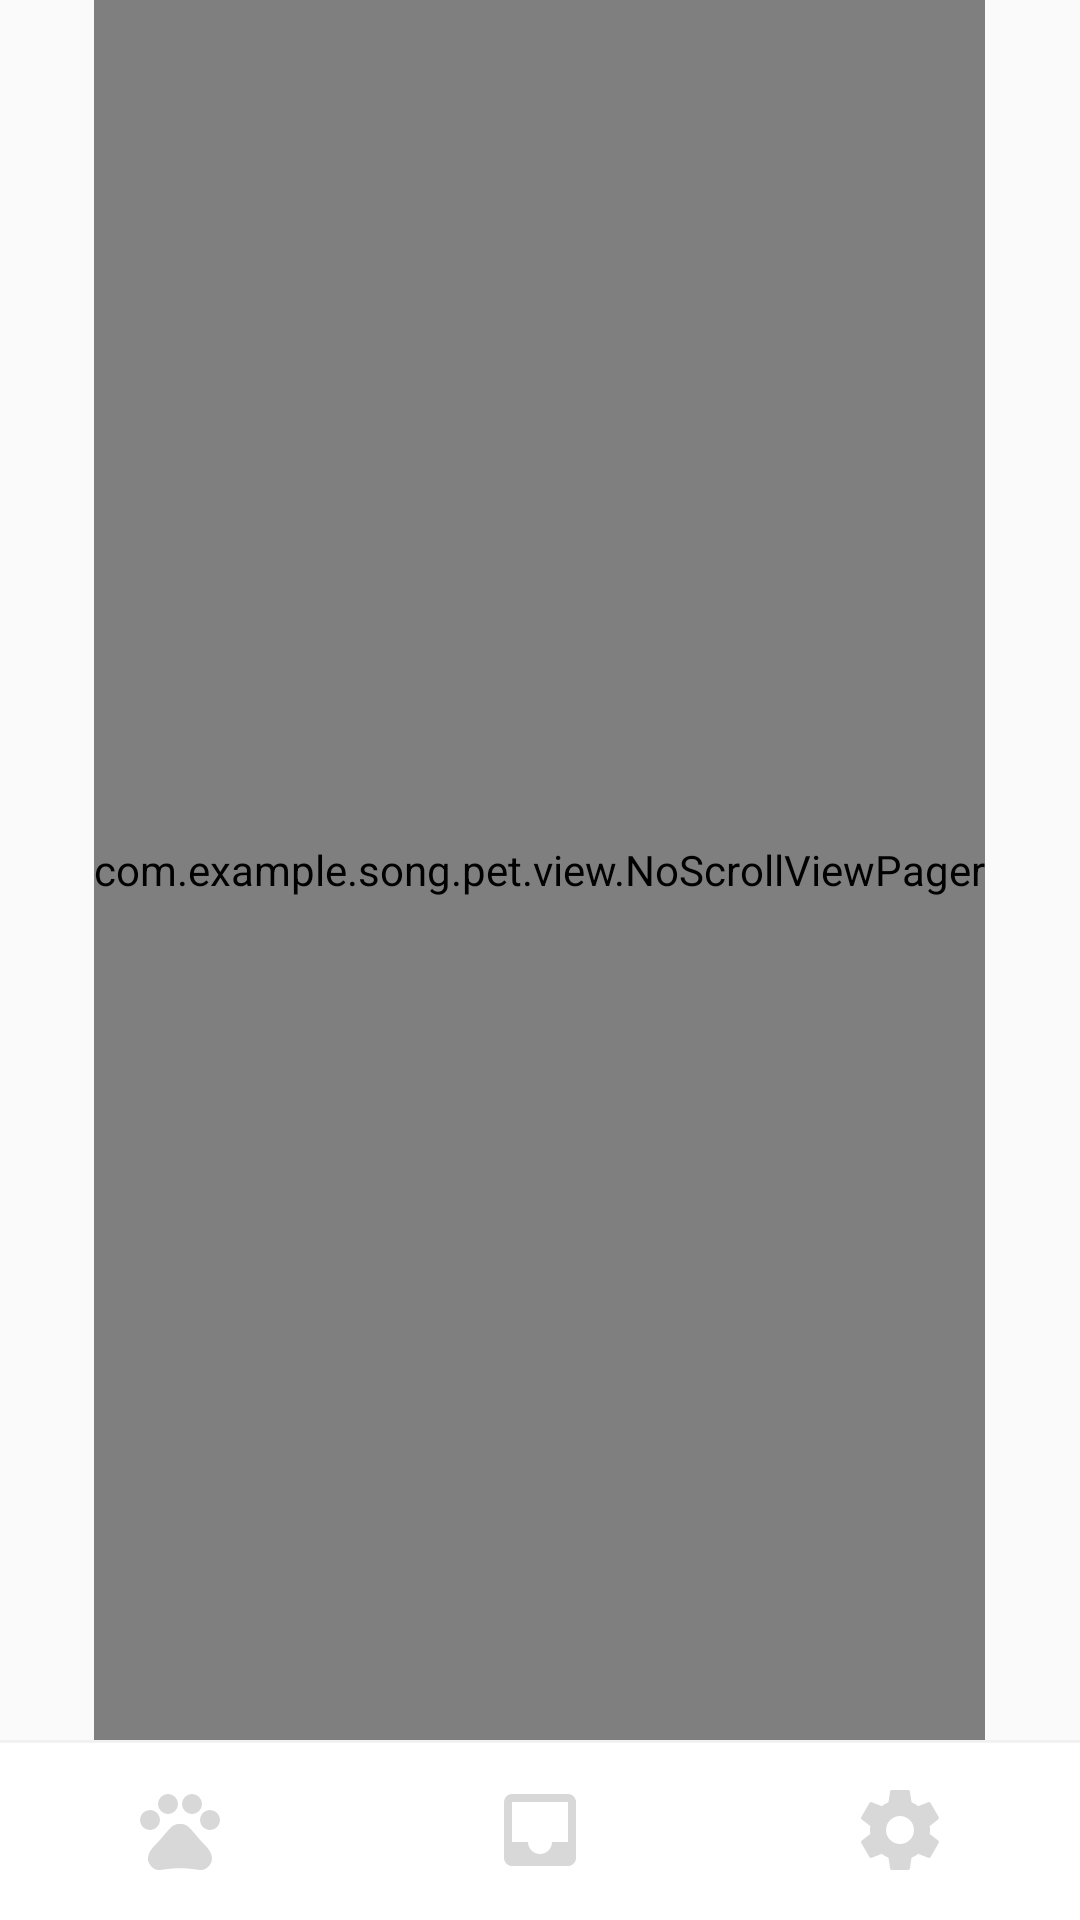

Reconstruct the res/layout file that produces this screen, plus the resources it refers to.
<!-- AndroidManifest.xml: application theme AppTheme -->
<!-- res/layout/activity_main.xml -->
<LinearLayout xmlns:android="http://schemas.android.com/apk/res/android"
    xmlns:app="http://schemas.android.com/apk/res-auto"
    android:layout_width="fill_parent"
    android:layout_height="fill_parent"

    android:orientation="vertical">

    <com.example.song.pet.view.NoScrollViewPager
        android:id="@+id/mPager"
        android:layout_width="wrap_content"
        android:layout_height="0dp"
        android:layout_gravity="center"
        android:layout_weight="1"
        android:flipInterval="30"
        android:persistentDrawingCache="animation" />

    
        
        
        

        
            
            
            
            

            
                
                
                
                

                
                    
                    
                    
                    
                    
                    

                
                    
                    
                    
                    
                    
                    
            
        

        
            
            
            
            

            
                
                
                
                

                
                    
                    
                    
                    
                    
                    

                
                    
                    
                    
                    
                    
                    
            
        

        
            
            
            
            

            
                
                
                
                

                
                    
                    
                    
                    
                    
                    

                
                    
                    
                    
                    
                    
                    
            
        
    
    <android.support.constraint.ConstraintLayout
        android:layout_width="match_parent"
        android:layout_height="60dp"
        android:background="@drawable/navbar_bg"
        >
        <ImageView
            android:id="@+id/first_fragment"
            android:layout_width="0dp"
            android:layout_height="wrap_content"
            android:src="@drawable/pet_light"
            app:layout_constraintBottom_toBottomOf="parent"
            app:layout_constraintTop_toTopOf="parent"
            app:layout_constraintLeft_toLeftOf="parent"
            app:layout_constraintRight_toLeftOf="@id/second_fragment"/>
        <ImageView
            android:id="@+id/second_fragment"
            android:layout_width="0dp"
            android:layout_height="wrap_content"
            android:src="@drawable/home_light"
            app:layout_constraintBottom_toBottomOf="parent"
            app:layout_constraintTop_toTopOf="parent"
            app:layout_constraintLeft_toRightOf="@id/first_fragment"
            app:layout_constraintRight_toLeftOf="@id/third_fragment"/>
        <ImageView
            android:id="@+id/third_fragment"
            android:layout_width="0dp"
            android:layout_height="wrap_content"
            android:src="@drawable/setting_light"
            app:layout_constraintBottom_toBottomOf="parent"
            app:layout_constraintTop_toTopOf="parent"
            app:layout_constraintLeft_toRightOf="@id/second_fragment"
            app:layout_constraintRight_toRightOf="parent"/>
    </android.support.constraint.ConstraintLayout>
</LinearLayout>
<!-- resources referenced by this layout -->
<resources>
  <!-- drawable home_light (drawable) -->
  <vector android:height="32dp" android:tint="#D8D8D8"
      android:viewportHeight="24.0" android:viewportWidth="24.0"
      android:width="32dp" xmlns:android="http://schemas.android.com/apk/res/android">
      <path android:fillColor="#FF000000" android:pathData="M19,3L4.99,3c-1.11,0 -1.98,0.89 -1.98,2L3,19c0,1.1 0.88,2 1.99,2L19,21c1.1,0 2,-0.9 2,-2L21,5c0,-1.11 -0.9,-2 -2,-2zM19,15h-4c0,1.66 -1.35,3 -3,3s-3,-1.34 -3,-3L4.99,15L4.99,5L19,5v10z"/>
  </vector>
  <!-- drawable navbar_bg (drawable) -->
  <?xml version="1.0" encoding="utf-8"?>
  <layer-list xmlns:android="http://schemas.android.com/apk/res/android">
      <item
          android:left="-2dp"
          android:right="-2dp"
          android:bottom="-2dp">
          <shape>
              <solid android:color="#ffffff"/>
              <stroke
                  android:width="1dp"
                  android:color="#4Fd8d8d8"/>
          </shape>
      </item>
  </layer-list>
  <!-- drawable pet_light (drawable) -->
  <vector android:height="32dp" android:tint="#D8D8D8"
      android:viewportHeight="24.0" android:viewportWidth="24.0"
      android:width="32dp" xmlns:android="http://schemas.android.com/apk/res/android">
      <path android:fillColor="#FF000000" android:pathData="M4.5,9.5m-2.5,0a2.5,2.5 0,1 1,5 0a2.5,2.5 0,1 1,-5 0"/>
      <path android:fillColor="#FF000000" android:pathData="M9,5.5m-2.5,0a2.5,2.5 0,1 1,5 0a2.5,2.5 0,1 1,-5 0"/>
      <path android:fillColor="#FF000000" android:pathData="M15,5.5m-2.5,0a2.5,2.5 0,1 1,5 0a2.5,2.5 0,1 1,-5 0"/>
      <path android:fillColor="#FF000000" android:pathData="M19.5,9.5m-2.5,0a2.5,2.5 0,1 1,5 0a2.5,2.5 0,1 1,-5 0"/>
      <path android:fillColor="#FF000000" android:pathData="M17.34,14.86c-0.87,-1.02 -1.6,-1.89 -2.48,-2.91 -0.46,-0.54 -1.05,-1.08 -1.75,-1.32 -0.11,-0.04 -0.22,-0.07 -0.33,-0.09 -0.25,-0.04 -0.52,-0.04 -0.78,-0.04s-0.53,0 -0.79,0.05c-0.11,0.02 -0.22,0.05 -0.33,0.09 -0.7,0.24 -1.28,0.78 -1.75,1.32 -0.87,1.02 -1.6,1.89 -2.48,2.91 -1.31,1.31 -2.92,2.76 -2.62,4.79 0.29,1.02 1.02,2.03 2.33,2.32 0.73,0.15 3.06,-0.44 5.54,-0.44h0.18c2.48,0 4.81,0.58 5.54,0.44 1.31,-0.29 2.04,-1.31 2.33,-2.32 0.31,-2.04 -1.3,-3.49 -2.61,-4.8z"/>
  </vector>
  <!-- drawable setting_light (drawable) -->
  <vector android:height="32dp" android:tint="#D8D8D8"
      android:viewportHeight="24.0" android:viewportWidth="24.0"
      android:width="32dp" xmlns:android="http://schemas.android.com/apk/res/android">
      <path android:fillColor="#FF000000" android:pathData="M19.43,12.98c0.04,-0.32 0.07,-0.64 0.07,-0.98s-0.03,-0.66 -0.07,-0.98l2.11,-1.65c0.19,-0.15 0.24,-0.42 0.12,-0.64l-2,-3.46c-0.12,-0.22 -0.39,-0.3 -0.61,-0.22l-2.49,1c-0.52,-0.4 -1.08,-0.73 -1.69,-0.98l-0.38,-2.65C14.46,2.18 14.25,2 14,2h-4c-0.25,0 -0.46,0.18 -0.49,0.42l-0.38,2.65c-0.61,0.25 -1.17,0.59 -1.69,0.98l-2.49,-1c-0.23,-0.09 -0.49,0 -0.61,0.22l-2,3.46c-0.13,0.22 -0.07,0.49 0.12,0.64l2.11,1.65c-0.04,0.32 -0.07,0.65 -0.07,0.98s0.03,0.66 0.07,0.98l-2.11,1.65c-0.19,0.15 -0.24,0.42 -0.12,0.64l2,3.46c0.12,0.22 0.39,0.3 0.61,0.22l2.49,-1c0.52,0.4 1.08,0.73 1.69,0.98l0.38,2.65c0.03,0.24 0.24,0.42 0.49,0.42h4c0.25,0 0.46,-0.18 0.49,-0.42l0.38,-2.65c0.61,-0.25 1.17,-0.59 1.69,-0.98l2.49,1c0.23,0.09 0.49,0 0.61,-0.22l2,-3.46c0.12,-0.22 0.07,-0.49 -0.12,-0.64l-2.11,-1.65zM12,15.5c-1.93,0 -3.5,-1.57 -3.5,-3.5s1.57,-3.5 3.5,-3.5 3.5,1.57 3.5,3.5 -1.57,3.5 -3.5,3.5z"/>
  </vector>
  <style name="AppTheme" parent="Theme.AppCompat.Light.NoActionBar">
          
          <item name="colorPrimary">@color/colorPrimary</item>
          <item name="colorPrimaryDark">@color/colorPrimaryDark</item>
          <item name="colorAccent">@color/new_ui_theme_smoke_blue</item>
      </style>
  <color name="colorPrimary">#3F51B5</color>
  <color name="colorPrimaryDark">#0288D1</color>
  <color name="new_ui_theme_smoke_blue">#6F899E</color>
</resources>
